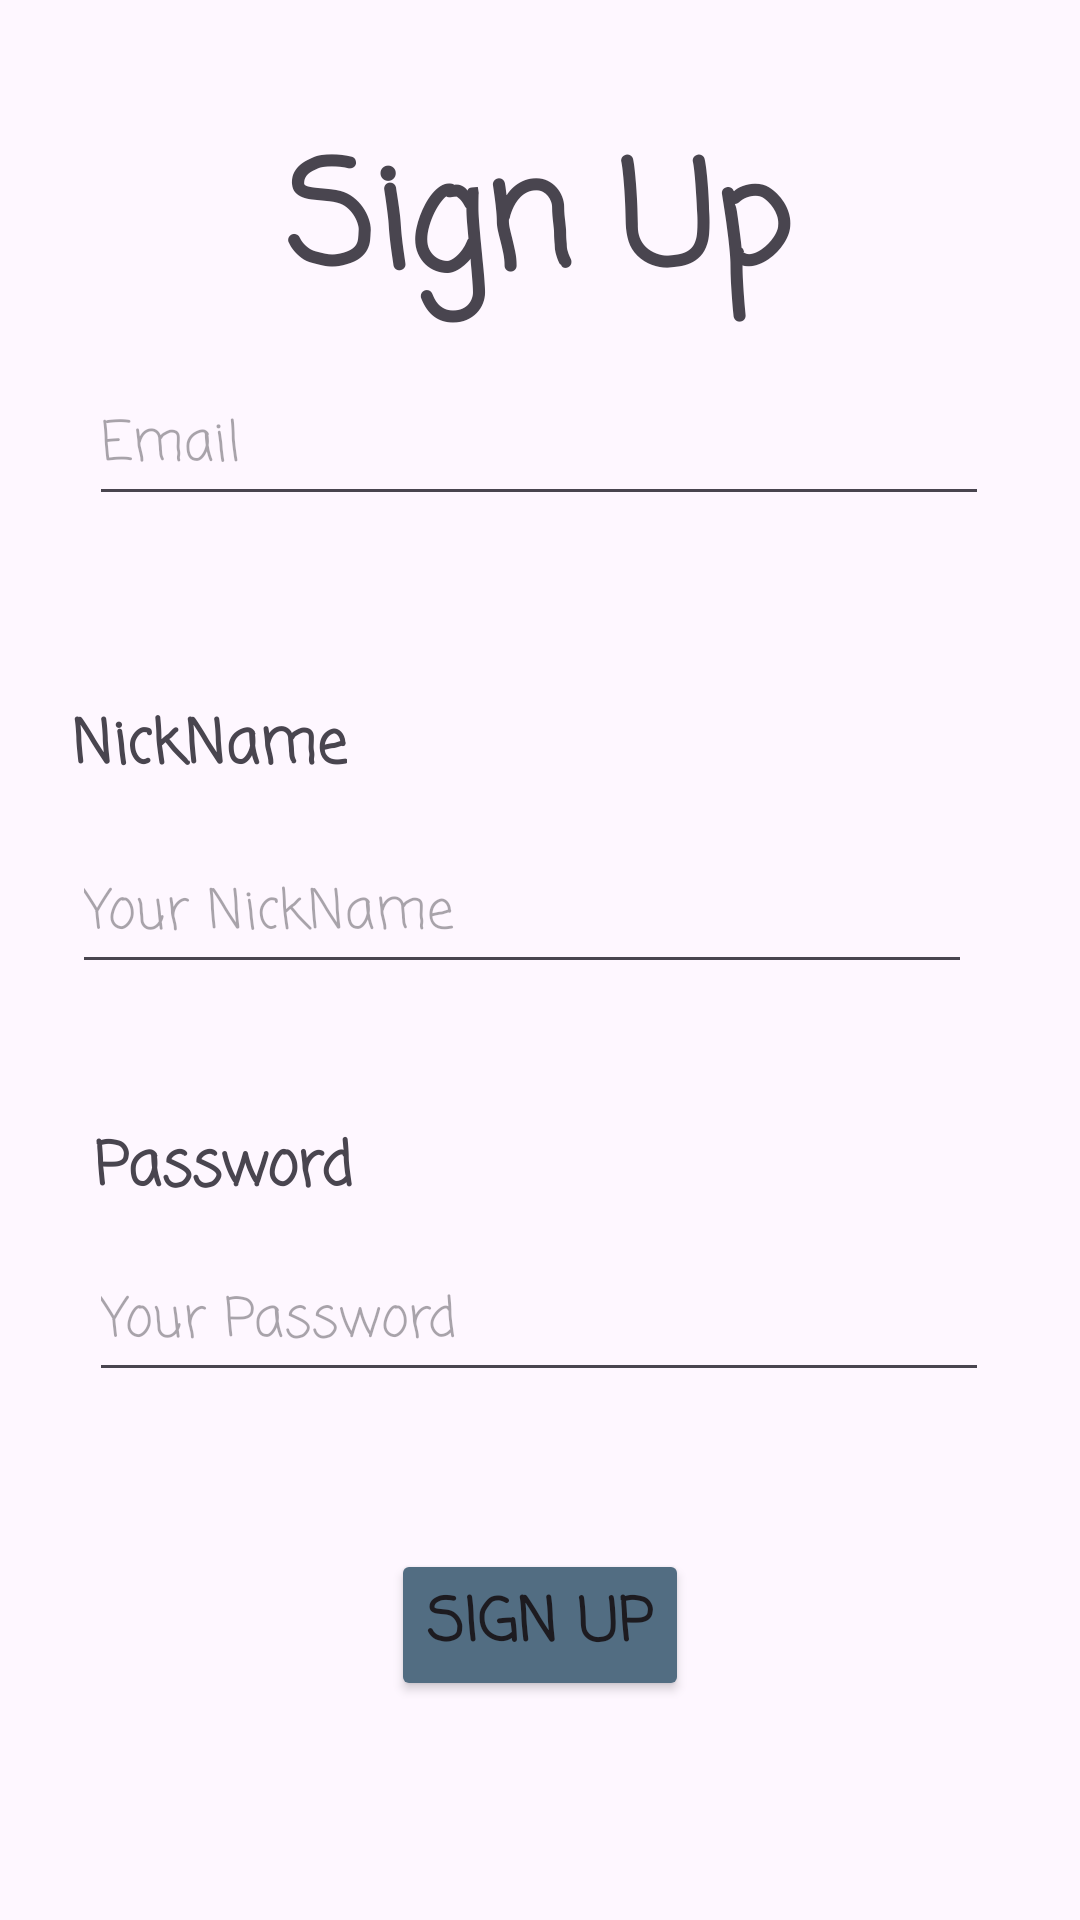

Reconstruct the res/layout file that produces this screen, plus the resources it refers to.
<!-- AndroidManifest.xml: application theme Theme.Adventurist -->
<!-- res/layout/activity_sign_up.xml -->
<?xml version="1.0" encoding="utf-8"?>
<androidx.constraintlayout.widget.ConstraintLayout xmlns:android="http://schemas.android.com/apk/res/android"
    xmlns:app="http://schemas.android.com/apk/res-auto"
    xmlns:tools="http://schemas.android.com/tools"
    android:id="@+id/SignUp"
    android:layout_width="match_parent"
    android:layout_height="match_parent"
    tools:context=".SignUpActivity">

    <Button
        android:id="@+id/signUpSubmitButton"
        android:layout_width="wrap_content"
        android:layout_height="wrap_content"
        android:backgroundTint="#526D82"
        android:fontFamily="casual"
        android:text="Sign Up"
        android:textSize="20sp"
        android:textStyle="bold"
        app:layout_constraintBottom_toBottomOf="parent"
        app:layout_constraintEnd_toEndOf="parent"
        app:layout_constraintStart_toStartOf="parent"
        app:layout_constraintTop_toTopOf="parent"
        app:layout_constraintVertical_bias="0.876" />

    <EditText
        android:id="@+id/signUpPasswordEdit"
        android:layout_width="300dp"
        android:layout_height="50dp"
        android:layout_marginBottom="176dp"
        android:ems="10"
        android:fontFamily="casual"
        android:hint="Your Password"
        android:inputType="text"
        app:layout_constraintBottom_toBottomOf="parent"
        app:layout_constraintEnd_toEndOf="parent"
        app:layout_constraintHorizontal_bias="0.495"
        app:layout_constraintStart_toStartOf="parent" />

    <TextView
        android:id="@+id/signUpPasswordText"
        android:layout_width="wrap_content"
        android:layout_height="wrap_content"
        android:layout_marginTop="308dp"
        android:fontFamily="casual"
        android:text="Password"
        android:textSize="20sp"
        android:textStyle="bold"
        app:layout_constraintBottom_toTopOf="@+id/signUpPasswordEdit"
        app:layout_constraintEnd_toEndOf="parent"
        app:layout_constraintHorizontal_bias="0.114"
        app:layout_constraintStart_toStartOf="parent"
        app:layout_constraintTop_toTopOf="parent"
        app:layout_constraintVertical_bias="0.88" />

    <TextView
        android:id="@+id/signUpTextView"
        android:layout_width="wrap_content"
        android:layout_height="wrap_content"
        android:fontFamily="casual"
        android:text="Sign Up"
        android:textSize="48sp"
        android:textStyle="bold"
        app:layout_constraintBottom_toBottomOf="parent"
        app:layout_constraintEnd_toEndOf="parent"
        app:layout_constraintHorizontal_bias="0.497"
        app:layout_constraintStart_toStartOf="parent"
        app:layout_constraintTop_toTopOf="parent"
        app:layout_constraintVertical_bias="0.068" />

    <EditText
        android:id="@+id/signUpEmailEdit"
        android:layout_width="300dp"
        android:layout_height="50dp"
        android:layout_marginBottom="468dp"
        android:ems="10"
        android:fontFamily="casual"
        android:hint="Email"
        android:inputType="text"
        app:layout_constraintBottom_toBottomOf="parent"
        app:layout_constraintEnd_toEndOf="parent"
        app:layout_constraintHorizontal_bias="0.495"
        app:layout_constraintStart_toStartOf="parent" />

    <TextView
        android:id="@+id/signUpUsername"
        android:layout_width="wrap_content"
        android:layout_height="wrap_content"
        android:layout_marginTop="164dp"
        android:fontFamily="casual"
        android:text="Email"
        android:textSize="20sp"
        android:textStyle="bold"
        app:layout_constraintBottom_toTopOf="@+id/signUpEmailEdit"
        app:layout_constraintEnd_toEndOf="parent"
        app:layout_constraintHorizontal_bias="0.117"
        app:layout_constraintStart_toStartOf="parent"
        app:layout_constraintTop_toTopOf="parent" />

    <EditText
        android:id="@+id/sginUpNickNameEdit"
        android:layout_width="300dp"
        android:layout_height="50dp"
        android:layout_marginBottom="312dp"
        android:ems="10"
        android:fontFamily="casual"
        android:hint="Your NickName"
        android:inputType="text"
        app:layout_constraintBottom_toBottomOf="parent"
        app:layout_constraintEnd_toEndOf="parent"
        app:layout_constraintHorizontal_bias="0.401"
        app:layout_constraintStart_toStartOf="parent" />

    <TextView
        android:id="@+id/textView"
        android:layout_width="wrap_content"
        android:layout_height="wrap_content"
        android:layout_marginBottom="12dp"
        android:fontFamily="casual"
        android:text="NickName"
        android:textSize="20sp"
        android:textStyle="bold"
        app:layout_constraintBottom_toTopOf="@+id/sginUpNickNameEdit"
        app:layout_constraintEnd_toEndOf="parent"
        app:layout_constraintHorizontal_bias="0.09"
        app:layout_constraintStart_toStartOf="parent"
        app:layout_constraintTop_toTopOf="parent"
        app:layout_constraintVertical_bias="0.993" />

</androidx.constraintlayout.widget.ConstraintLayout>
<!-- resources referenced by this layout -->
<resources>
  <style name="Theme.Adventurist" parent="Base.Theme.Adventurist" />
  <style name="Base.Theme.Adventurist" parent="Theme.Material3.DayNight.NoActionBar">
          
          
      </style>
</resources>
